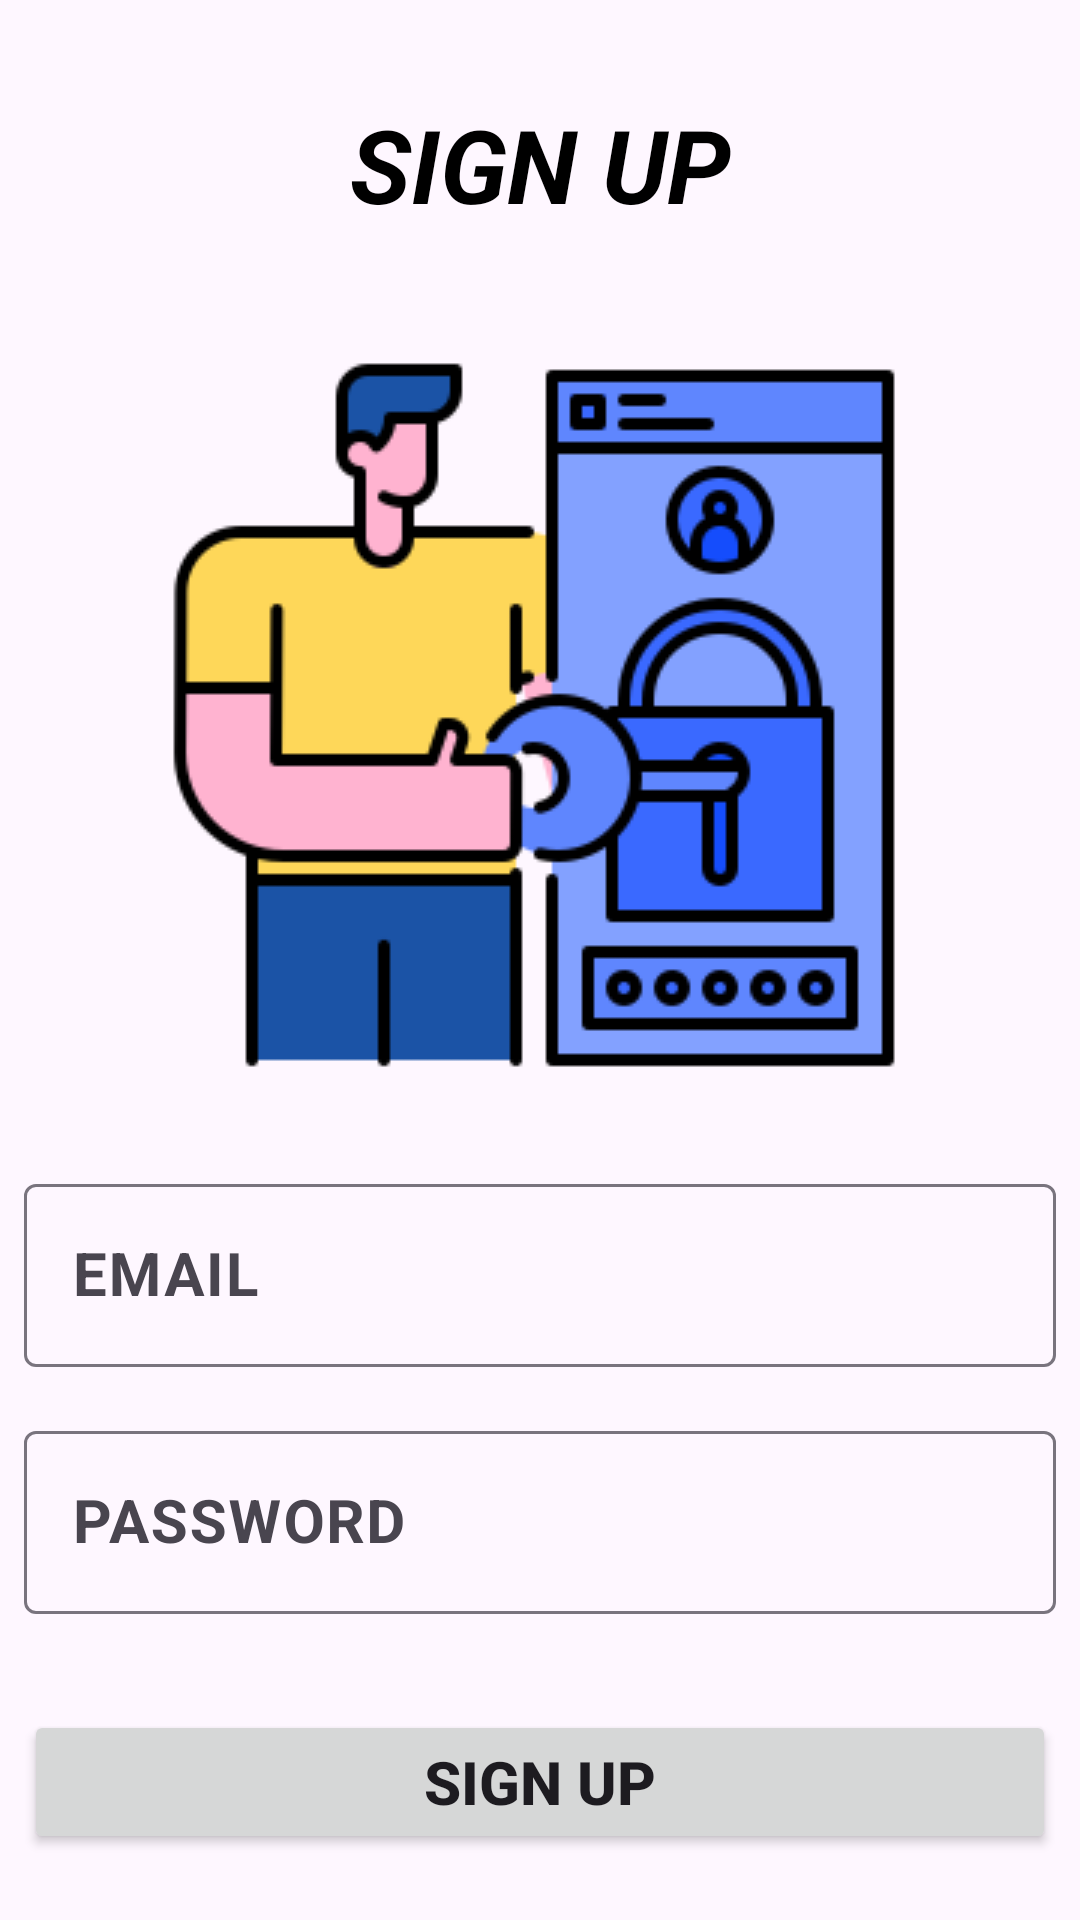

Android layout source for this screen:
<!-- AndroidManifest.xml: application theme Theme.LoginPageSharedPreferences -->
<!-- res/layout/activity_register.xml -->
<?xml version="1.0" encoding="utf-8"?>
<androidx.constraintlayout.widget.ConstraintLayout xmlns:android="http://schemas.android.com/apk/res/android"
    xmlns:app="http://schemas.android.com/apk/res-auto"
    xmlns:tools="http://schemas.android.com/tools"
    android:id="@+id/main"
    android:layout_width="match_parent"
    android:layout_height="match_parent"
    tools:context=".RegisterActivity">

    <TextView
        android:id="@+id/textView4"
        android:layout_width="wrap_content"
        android:layout_height="wrap_content"
        android:layout_marginTop="32dp"
        android:text="SIGN UP"
        android:textColor="@color/black"
        android:textSize="34sp"
        android:textStyle="bold|italic"
        app:layout_constraintEnd_toEndOf="parent"
        app:layout_constraintStart_toStartOf="parent"
        app:layout_constraintTop_toTopOf="parent" />

    <ImageView
        android:id="@+id/imageView4"
        android:layout_width="wrap_content"
        android:layout_height="wrap_content"
        android:layout_marginTop="32dp"
        app:layout_constraintEnd_toEndOf="parent"
        app:layout_constraintStart_toStartOf="parent"
        app:layout_constraintTop_toBottomOf="@+id/textView4"
        app:srcCompat="@drawable/password" />

    <com.google.android.material.textfield.TextInputLayout
        android:id="@+id/textInputLayout3"
        android:layout_width="0dp"
        android:layout_height="wrap_content"
        android:layout_marginStart="8dp"
        android:layout_marginTop="24dp"
        android:layout_marginEnd="8dp"
        app:layout_constraintEnd_toEndOf="parent"
        app:layout_constraintStart_toStartOf="parent"
        app:layout_constraintTop_toBottomOf="@+id/imageView4">

        <com.google.android.material.textfield.TextInputEditText
            android:id="@+id/emailUpView"
            android:layout_width="match_parent"
            android:layout_height="wrap_content"
            android:drawableLeft="@drawable/mail"
            android:hint="EMAIL"
            android:inputType="textEmailAddress"
            android:textColor="@color/black"
            android:textColorHint="@color/black"
            android:textSize="20sp"
            android:textStyle="bold" />
    </com.google.android.material.textfield.TextInputLayout>

    <com.google.android.material.textfield.TextInputLayout
        android:id="@+id/textInputLayout4"
        android:layout_width="0dp"
        android:layout_height="wrap_content"
        android:layout_marginStart="8dp"
        android:layout_marginTop="16dp"
        android:layout_marginEnd="8dp"
        app:layout_constraintEnd_toEndOf="parent"
        app:layout_constraintStart_toStartOf="parent"
        app:layout_constraintTop_toBottomOf="@+id/textInputLayout3">

        <com.google.android.material.textfield.TextInputEditText
            android:id="@+id/passUpView"
            android:layout_width="match_parent"
            android:layout_height="wrap_content"
            android:drawableLeft="@drawable/locked"
            android:hint="PASSWORD"
            android:inputType="textPassword"
            android:textColor="@color/black"
            android:textColorHint="@color/black"
            android:textSize="20sp"
            android:textStyle="bold" />
    </com.google.android.material.textfield.TextInputLayout>

    <Button
        android:id="@+id/buttonSignUp"
        android:layout_width="0dp"
        android:layout_height="wrap_content"
        android:layout_marginStart="8dp"
        android:layout_marginTop="32dp"
        android:layout_marginEnd="8dp"
        android:text="SIGN UP"
        android:textSize="20sp"
        android:textStyle="bold"
        app:layout_constraintEnd_toEndOf="parent"
        app:layout_constraintStart_toStartOf="parent"
        app:layout_constraintTop_toBottomOf="@+id/textInputLayout4" />
</androidx.constraintlayout.widget.ConstraintLayout>
<!-- resources referenced by this layout -->
<resources>
  <!-- drawable password: png bitmap (drawable, 13373 bytes) -->
  <style name="Theme.LoginPageSharedPreferences" parent="Base.Theme.LoginPageSharedPreferences" />
  <style name="Base.Theme.LoginPageSharedPreferences" parent="Theme.Material3.DayNight.NoActionBar">
          
          
      </style>
  <!-- not gathered from this repository: default colours our renderer supplied (Android Studio template values) -->
  <color name="black">#FF000000</color>
</resources>
